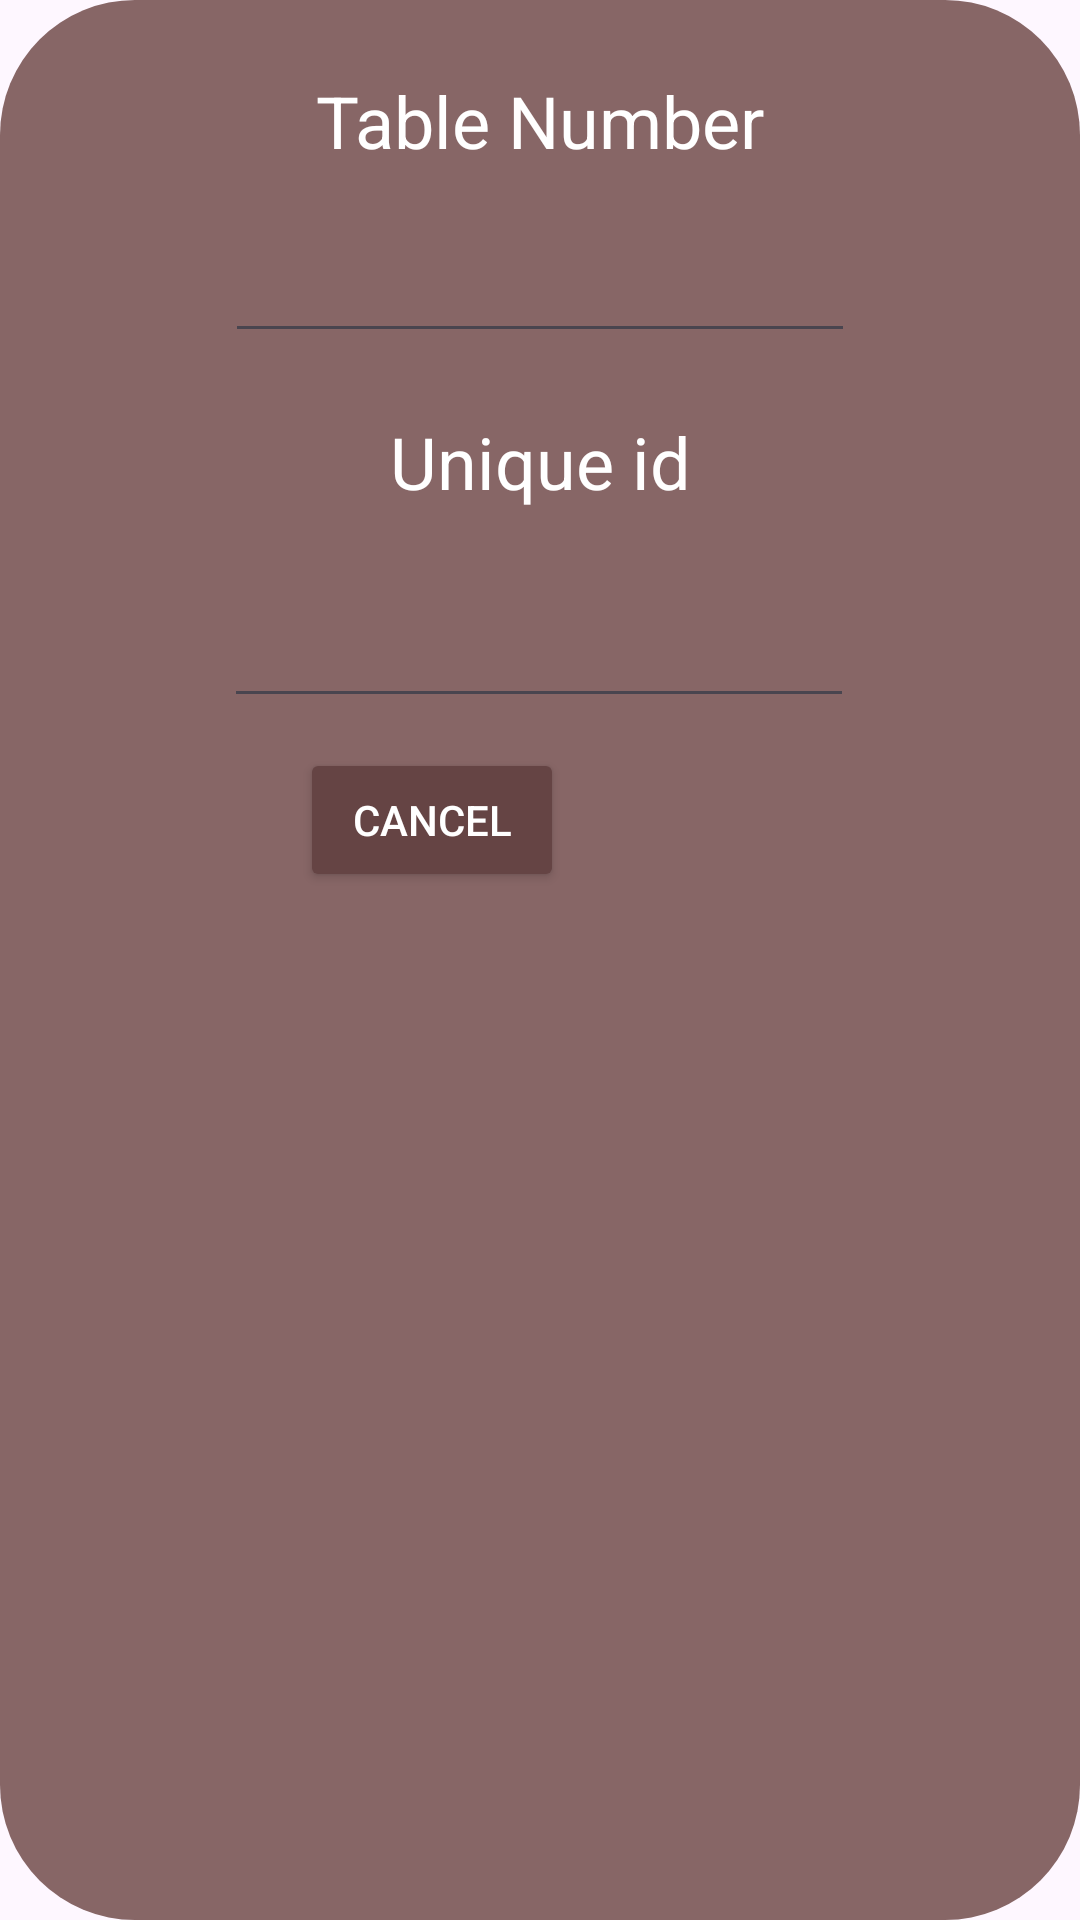

Reconstruct the res/layout file that produces this screen, plus the resources it refers to.
<!-- AndroidManifest.xml: application theme Theme.SoftcafeEngineer -->
<!-- res/layout/popup_add_table.xml -->
<?xml version="1.0" encoding="utf-8"?>
<androidx.constraintlayout.widget.ConstraintLayout xmlns:android="http://schemas.android.com/apk/res/android"
    xmlns:app="http://schemas.android.com/apk/res-auto"
    android:layout_width="wrap_content"
    android:layout_height="wrap_content"
    android:background="@drawable/layout_bg">

    <TextView
        android:id="@+id/txt_add_employee_password"
        android:layout_width="wrap_content"
        android:layout_height="wrap_content"
        android:layout_marginTop="20dp"
        android:text="@string/new_unique_table_id"
        android:textColor="@color/white"
        android:textSize="24sp"
        app:layout_constraintEnd_toEndOf="parent"
        app:layout_constraintStart_toStartOf="parent"
        app:layout_constraintTop_toBottomOf="@+id/edit_text_add_table_number" />

    <EditText
        android:id="@+id/edit_text_add_table_id"
        android:layout_width="wrap_content"
        android:layout_height="wrap_content"
        android:layout_marginTop="25dp"
        android:digits="abcdefghijklmnopqrstuvwxyz1234567890"
        android:ems="10"
        android:inputType="text"
        android:padding="10dp"
        android:textColor="@color/white"
        app:layout_constraintEnd_toEndOf="parent"
        app:layout_constraintHorizontal_bias="0.497"
        app:layout_constraintStart_toStartOf="parent"
        app:layout_constraintTop_toBottomOf="@+id/txt_add_employee_password" />

    <Button
        android:id="@+id/btn_final_add_table"
        android:layout_width="wrap_content"
        android:layout_height="wrap_content"
        android:layout_marginStart="120dp"
        android:layout_marginTop="10dp"
        android:layout_marginEnd="100dp"
        android:layout_marginBottom="20dp"
        android:backgroundTint="@color/dark_button"
        android:text="@string/addB"
        android:textColor="@color/white"
        app:layout_constraintBottom_toBottomOf="parent"
        app:layout_constraintEnd_toEndOf="parent"
        app:layout_constraintHorizontal_bias="0.967"
        app:layout_constraintStart_toEndOf="@+id/btn_cancel_add_table"
        app:layout_constraintTop_toBottomOf="@+id/edit_text_add_table_id"
        app:layout_constraintVertical_bias="0.0" />

    <Button
        android:id="@+id/btn_cancel_add_table"
        android:layout_width="wrap_content"
        android:layout_height="wrap_content"
        android:layout_marginStart="100dp"
        android:layout_marginTop="10dp"
        android:layout_marginBottom="20dp"
        android:backgroundTint="@color/dark_button"
        android:text="@string/cancel"
        android:textColor="@color/white"
        app:layout_constraintBottom_toBottomOf="parent"
        app:layout_constraintStart_toStartOf="parent"
        app:layout_constraintTop_toBottomOf="@+id/edit_text_add_table_id"
        app:layout_constraintVertical_bias="0.0" />

    <TextView
        android:id="@+id/txt_add_table_number"
        android:layout_width="wrap_content"
        android:layout_height="wrap_content"
        android:layout_marginTop="24dp"
        android:text="@string/new_table_number"
        android:textColor="@color/white"
        android:textSize="24sp"
        app:layout_constraintEnd_toEndOf="parent"
        app:layout_constraintStart_toStartOf="parent"
        app:layout_constraintTop_toTopOf="parent" />

    <EditText
        android:id="@+id/edit_text_add_table_number"
        android:layout_width="wrap_content"
        android:layout_height="wrap_content"
        android:layout_marginTop="20dp"
        android:ems="10"
        android:inputType="number"
        android:textColor="@color/white"
        app:layout_constraintEnd_toEndOf="parent"
        app:layout_constraintStart_toStartOf="parent"
        app:layout_constraintTop_toBottomOf="@+id/txt_add_table_number" />

</androidx.constraintlayout.widget.ConstraintLayout>
<!-- resources referenced by this layout -->
<resources>
  <color name="dark_button">#654444</color>
  <color name="white">#FFFFFFFF</color>
  <!-- drawable layout_bg (drawable) -->
  <?xml version="1.0" encoding="UTF-8"?>
  <shape xmlns:android="http://schemas.android.com/apk/res/android">
      <solid android:color="@color/light_button"/>
      <corners android:radius="45dp"/>
  </shape>
  <string name="addB">Add</string>
  <string name="cancel">Cancel</string>
  <string name="new_table_number">Table Number</string>
  <string name="new_unique_table_id">Unique id</string>
  <style name="Theme.SoftcafeEngineer" parent="Base.Theme.SoftcafeEngineer" />
  <color name="light_button">#876666</color>
  <style name="Base.Theme.SoftcafeEngineer" parent="Theme.Material3.DayNight.NoActionBar">
          
          
      </style>
</resources>
